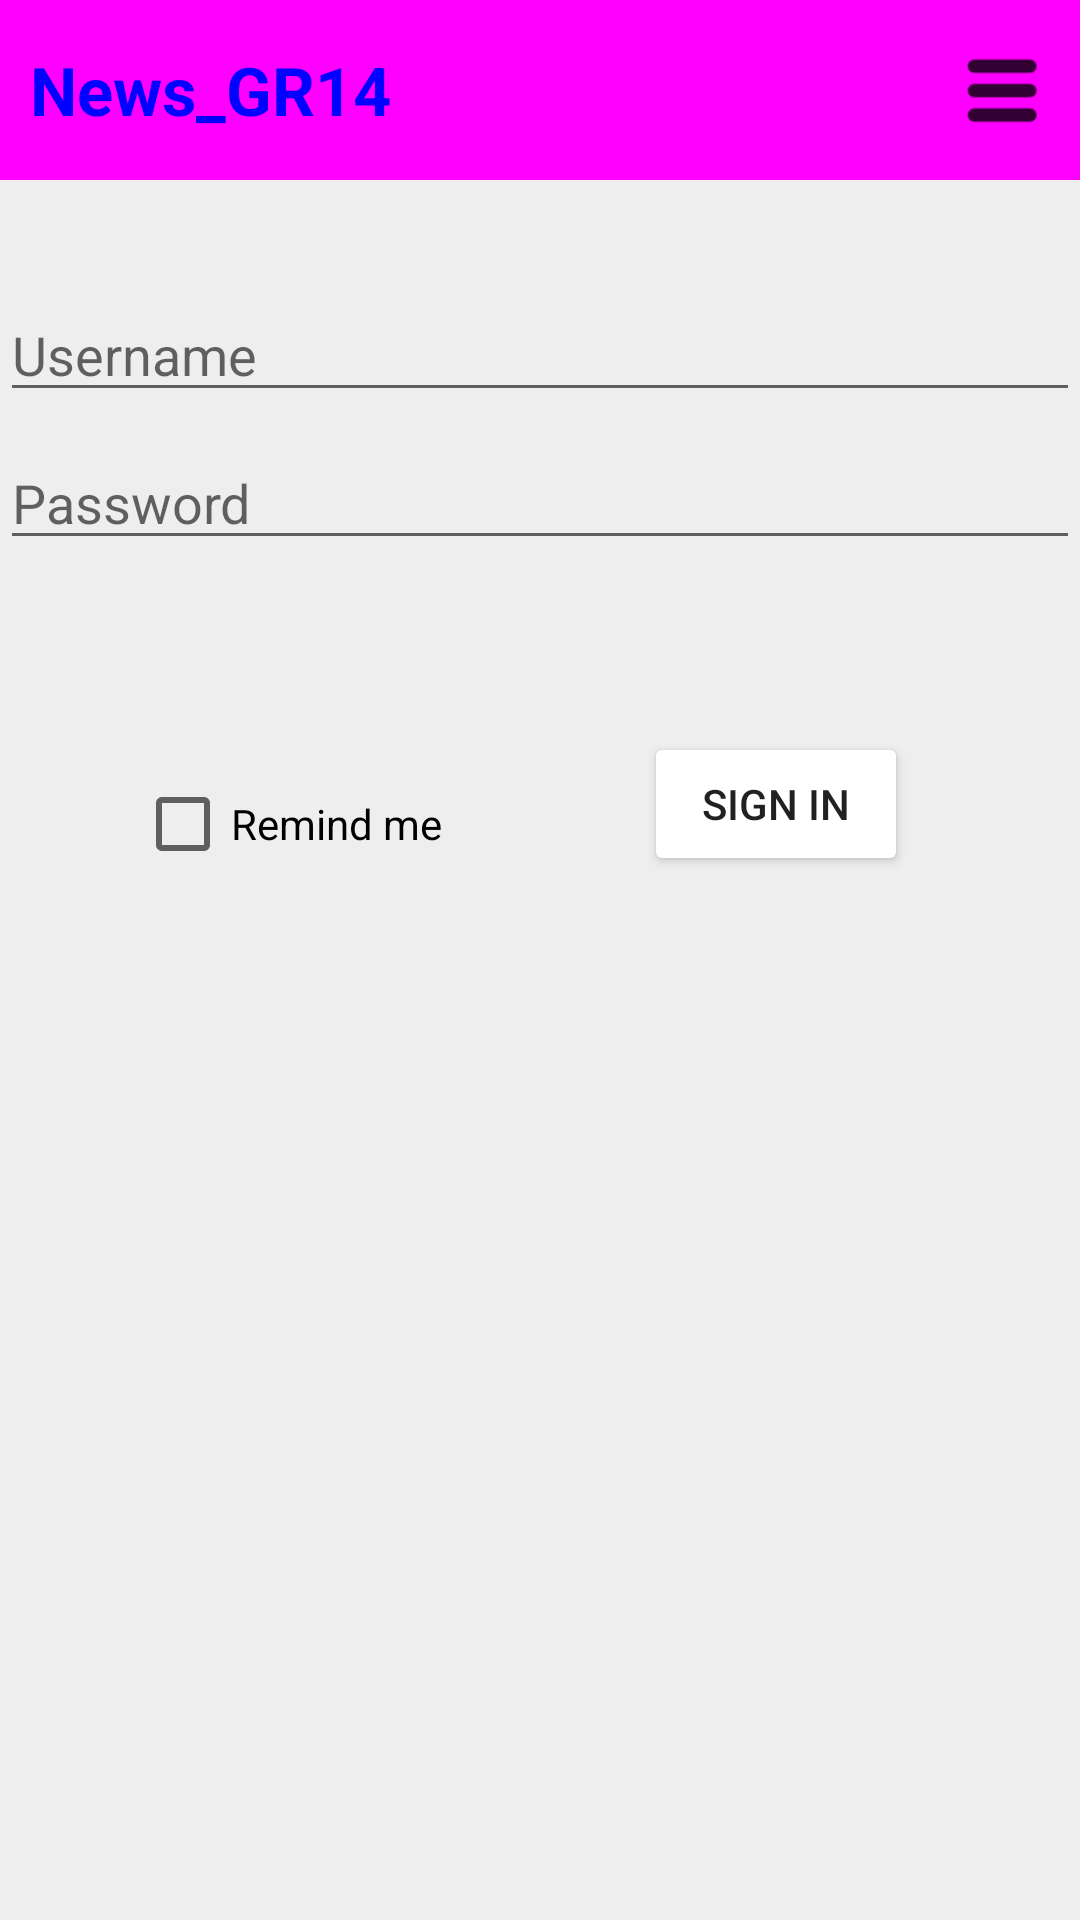

Write the Android layout XML for this screen, with the resource values it uses.
<!-- AndroidManifest.xml: application theme Theme.Design.Light.NoActionBar -->
<!-- res/layout/activity_login.xml -->
<?xml version="1.0" encoding="utf-8"?>
<androidx.constraintlayout.widget.ConstraintLayout xmlns:android="http://schemas.android.com/apk/res/android"
    xmlns:app="http://schemas.android.com/apk/res-auto"
    xmlns:tools="http://schemas.android.com/tools"
    android:layout_width="match_parent"
    android:layout_height="match_parent"
    android:background="@color/clr_background"
    tools:context=".LoginActivity">

    <include
        layout="@layout/menu_bar"
        android:layout_width="match_parent" />

    <EditText
        android:id="@+id/username"
        android:layout_width="0dp"
        android:layout_height="wrap_content"
        android:layout_marginTop="96dp"
        android:autofillHints="@string/txt_username"
        android:hint="@string/txt_username"
        android:inputType="textShortMessage"
        android:selectAllOnFocus="true"
        app:layout_constraintEnd_toEndOf="parent"
        app:layout_constraintStart_toStartOf="parent"
        app:layout_constraintTop_toTopOf="parent" />

    <EditText
        android:id="@+id/password"
        android:layout_width="0dp"
        android:layout_height="wrap_content"
        android:layout_marginTop="8dp"
        android:autofillHints="@string/txt_password"
        android:hint="@string/txt_password"
        android:imeActionLabel="@string/action_sign_in"
        android:imeOptions="actionDone"
        android:inputType="textPassword"
        android:selectAllOnFocus="true"
        app:layout_constraintEnd_toEndOf="parent"
        app:layout_constraintStart_toStartOf="parent"
        app:layout_constraintTop_toBottomOf="@+id/username" />

    <Button
        android:id="@+id/login"
        android:layout_width="wrap_content"
        android:layout_height="wrap_content"
        android:layout_gravity="start"
        android:layout_marginTop="16dp"
        android:layout_marginBottom="64dp"
        android:backgroundTint="@color/clr_button"
        android:enabled="true"
        android:text="@string/action_sign_in"
        app:layout_constraintBottom_toBottomOf="parent"
        app:layout_constraintEnd_toEndOf="parent"
        app:layout_constraintHorizontal_bias="0.789"
        app:layout_constraintStart_toStartOf="parent"
        app:layout_constraintTop_toBottomOf="@+id/password"
        app:layout_constraintVertical_bias="0.127" />

    <ProgressBar
        android:id="@+id/loading"
        android:layout_width="wrap_content"
        android:layout_height="wrap_content"
        android:layout_gravity="center"
        android:layout_marginTop="64dp"
        android:layout_marginBottom="64dp"
        android:visibility="gone"
        app:layout_constraintBottom_toBottomOf="parent"
        app:layout_constraintEnd_toEndOf="@+id/password"
        app:layout_constraintStart_toStartOf="@+id/password"
        app:layout_constraintTop_toTopOf="parent"
        app:layout_constraintVertical_bias="0.3" />

    <CheckBox
        android:id="@+id/check_remindMe"
        android:layout_width="wrap_content"
        android:layout_height="wrap_content"
        android:layout_marginTop="72dp"
        android:text="@string/check_remindMe"
        app:layout_constraintEnd_toStartOf="@+id/login"
        app:layout_constraintHorizontal_bias="0.401"
        app:layout_constraintStart_toStartOf="parent"
        app:layout_constraintTop_toBottomOf="@+id/password" />

</androidx.constraintlayout.widget.ConstraintLayout>
<!-- res/layout/menu_bar.xml (included above) -->
<?xml version="1.0" encoding="utf-8"?>
<LinearLayout xmlns:android="http://schemas.android.com/apk/res/android"
    xmlns:app="http://schemas.android.com/apk/res-auto"
    android:layout_width="match_parent"
    android:layout_height="60dp"
    android:background="@color/clr_mainApp"
    android:paddingVertical="10dp">

    <TextView
        android:id="@+id/txt_nameApp"
        android:layout_width="wrap_content"
        android:layout_height="30dp"
        android:layout_gravity="center_vertical"
        android:layout_marginHorizontal="10dp"
        android:layout_weight="10"
        android:autoSizeTextType="uniform"
        android:text="@string/app_name"
        android:textAlignment="textStart"
        android:textColor="@color/clr_nameApp"
        android:textSize="20sp"
        android:textStyle="bold" />

    <ImageView
        android:id="@+id/imageView"
        android:layout_width="wrap_content"
        android:layout_height="30dp"
        android:layout_gravity="center_vertical|end"
        android:layout_marginHorizontal="5dp"
        android:layout_weight="1"
        app:srcCompat="@drawable/ic_menu_burger" />

</LinearLayout>
<!-- resources referenced by this layout -->
<resources>
  <color name="clr_background">#EEEEEE</color>
  <color name="clr_mainApp">#FF00FF</color>
  <color name="clr_nameApp">#0000FF</color>
      #Article row colors
  <!-- drawable ic_menu_burger: png bitmap (drawable-hdpi, 220 bytes) -->
  <string name="action_sign_in">Sign in</string>
  <string name="app_name">News_GR14</string>
      #Text
  <string name="check_remindMe">Remind me</string>
      #Toast
  <string name="txt_password">Password</string>
  <string name="txt_username">Username</string>
</resources>
